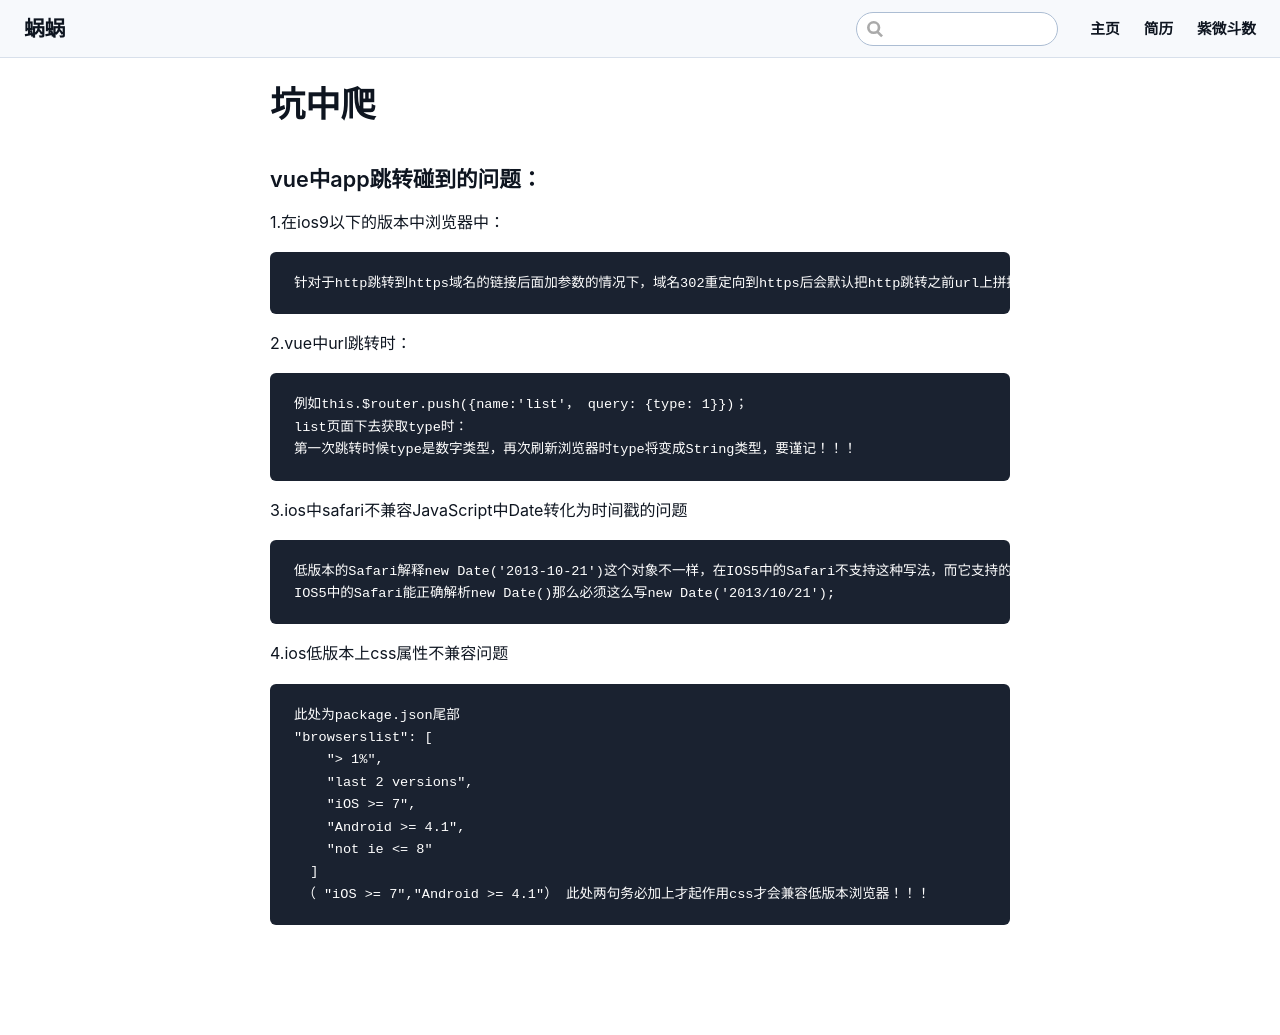

repository: hxl888/hxl888.github.io · page: pages/toSumUp/climbonPit.html · generator: jekyll

# 坑中爬
### vue中app跳转碰到的问题：

1.在ios9以下的版本中浏览器中：
```
针对于http跳转到https域名的链接后面加参数的情况下，域名302重定向到https后会默认把http跳转之前url上拼接的参数给删除掉
```
2.vue中url跳转时：
```
例如this.$router.push({name:'list'， query: {type: 1}})；
list页面下去获取type时：
第一次跳转时候type是数字类型，再次刷新浏览器时type将变成String类型，要谨记！！！
```
3.ios中safari不兼容JavaScript中Date转化为时间戳的问题

```
低版本的Safari解释new Date('2013-10-21')这个对象不一样，在IOS5中的Safari不支持这种写法，而它支持的写法为newDate('2013','10','21'),这样写就能解决"Invalid Date"的问题，能返回一个Javascript Date回来了。
IOS5中的Safari能正确解析new Date()那么必须这么写new Date('2013/10/21');
```

4.ios低版本上css属性不兼容问题

```
此处为package.json尾部
"browserslist": [
    "> 1%",
    "last 2 versions",
    "iOS >= 7",
    "Android >= 4.1",
    "not ie <= 8"
  ]
 （ "iOS >= 7","Android >= 4.1"） 此处两句务必加上才起作用css才会兼容低版本浏览器！！！
```
